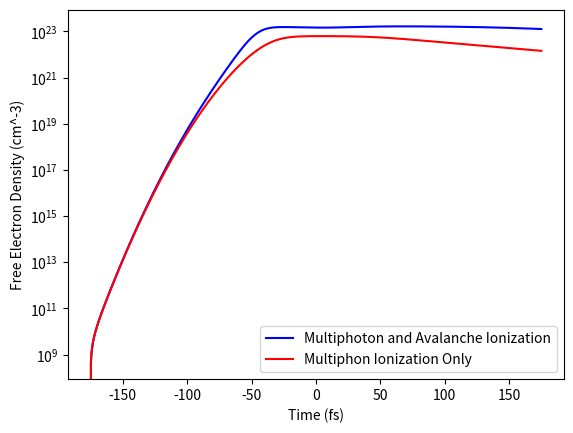
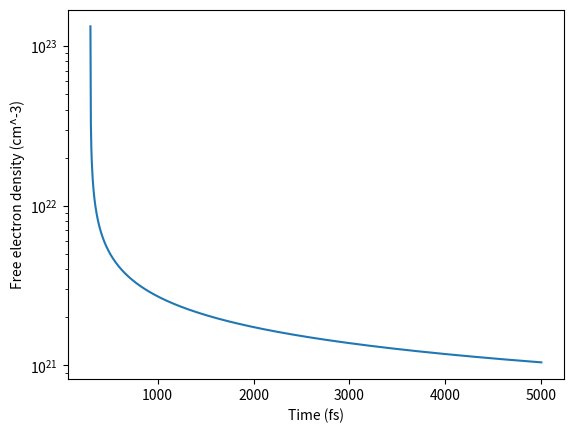

Here is the Python script that generated these plots, in order:
import numpy as np
import math
import matplotlib.pyplot as plt
from scipy.integrate import solve_ivp
from scipy.integrate import odeint
# Constants
pulse_duration = 150e-15
pulse_shift = 0
I_peak = 60 # Peak intensity TW/cm^2
P_constant = 9.52e10  # Constant in P(I) 
tScale = 175 # half the timescale of which the model is to simulate

# Keldysh Parameter for out laser is 1.05448077238 (100% in multiphoton regime)


# Post Laser Pulse Constants
#alpha = 8.597e-12
alpha = 1.4e-8
beta = 2.5940830498e-31

# Define the Gaussian function for I(t)
def I_t(t):
    return I_peak*np.exp(-4*math.log(2)*(((t-pulse_shift)/pulse_duration)**2))

def I_t2(t):
    return 12*np.exp(-4*math.log(2)*(((t-200e-15)/100e-15)**2))

def I_t3(t):
    return 3.5*np.exp(-4*math.log(2)*(((t-1000e-15)/1000e-15)**2))

# Define P(I) as a function of time
def P_I(t):
    I = I_t(t)
    return P_constant * I**8 * 1e12 
    
def avalanche(t):
    I = I_t(t)
    return I*1e12


def rate_equation(n,t):

    P = P_I(t)
    ava = avalanche(t)
    ava_efficiency = 1 - n  /(6.6e22*(8/3))
    mpi_efficiency = 1
    A = 1 - n/6.6e22

    if n >= 6.6e22*(8/3):
        return 6.6e22*(8/3) 

    if n > 6.6e22:
        mpi_efficiency = .25
    else: 
        mpi_efficiency = 1

    print(A*P)
    return mpi_efficiency*A*P + ava_efficiency*4*n*ava - n/(150e-15)

def rateTest(n,t):
    
    P = P_I(t)
    ava = avalanche(t)
    ava_efficiency = 1 - n  /(6.6e22*(8/3))
    mpi_efficiency = 1
    A = 1 - n/6.6e22

    if n >= 6.6e22*(8/3):
        return 6.6e22*(8/3) 

    if n > 6.6e22:
        mpi_efficiency = .25
    else: 
        mpi_efficiency = 1

    print(A*P)
    return mpi_efficiency*A*P -n/(90e-15)#+ ava_efficiency*4*n*ava - n/(90e-15)

N_e = 1.327e23
neutral_atoms = 0
def postLaserRate(n, t):
    global N_e
    global neutral_atoms
    positive_ions = (3/8)*n
    neutral_atoms += (3/8)*abs(n-N_e)
    N_e = n
    return alpha*neutral_atoms*n - beta*positive_ions*(n**2)


t = np.linspace(-tScale,tScale,1000)*1e-15

# plt.plot(t, I_t(t))
# plt.show()

# n=0
# y = []
# for dt in t:
#     n += dt*(P_I(dt)+n*avalanche(dt))
#     y.append(n)
# plt.plot(t,y)
# plt.yscale('log')
# plt.show()

n_t = odeint(rate_equation,0, t)
n_t2 = odeint(rateTest, 0, t)

fig, ax1 = plt.subplots()
ax1.plot(t*1e15, n_t, color='b', label="Multiphoton and Avalanche Ionization")
ax1.plot(t*1e15, n_t2, color='r', label="Multiphon Ionization Only")
ax1.set_xlabel("Time (fs)")
ax1.set_ylabel("Free Electron Density (cm^-3)")
ax1.set_yscale("log")
plt.legend()
# ax2 = ax1.twinx()
# ax2.plot(t*1e15, I_t(t), color='g', label="Gaussian Pulse")
# ax2.set_ylabel("Intensity (TW/cm^2)")
plt.show()

# n_t = solve_ivp(rate_equation,[min(t),max(t)], y0=[0],method="RK45", t_eval=t)
# sol = n_t.y[0]
# plt.plot(t*1e15,sol,label="Multiphoton and Avalanche Ionization")
# plt.yscale('log')
# plt.legend()
# plt.show()

# us = []
# s12 = []
# s35 = []
# us_add = 0
# s12_add = 0
# s35_add = 0
# t = np.linspace(0,2000,10000)*1e-15
# for dt in t:
#     us_add += (dt*I_t(dt))
#     s12_add += (dt*I_t2(dt))
#     s35_add += (dt*I_t3(dt))
#     us.append(us_add)
#     s12.append(s12_add)
#     s35.append(s35_add)

# plt.plot(t, us, color='r',label='Our Laser 100TW/cm^2')
# plt.plot(t, s12, color='g',label='Stuart 12TW/cm^2')
# plt.plot(t, s35,color='b', label="Stuart 3.5 TW/cm^2")
# plt.legend()
# plt.show()

# POST LASER STUFF
t_post = np.linspace(300,5000,1000)*1e-15
post_n_t = odeint(postLaserRate, 1.327e23, t_post)
plt.plot(t_post*1e15,post_n_t)
plt.xlabel("Time (fs)")
plt.ylabel("Free electron density (cm^-3)")
plt.yscale("log")
plt.show()
